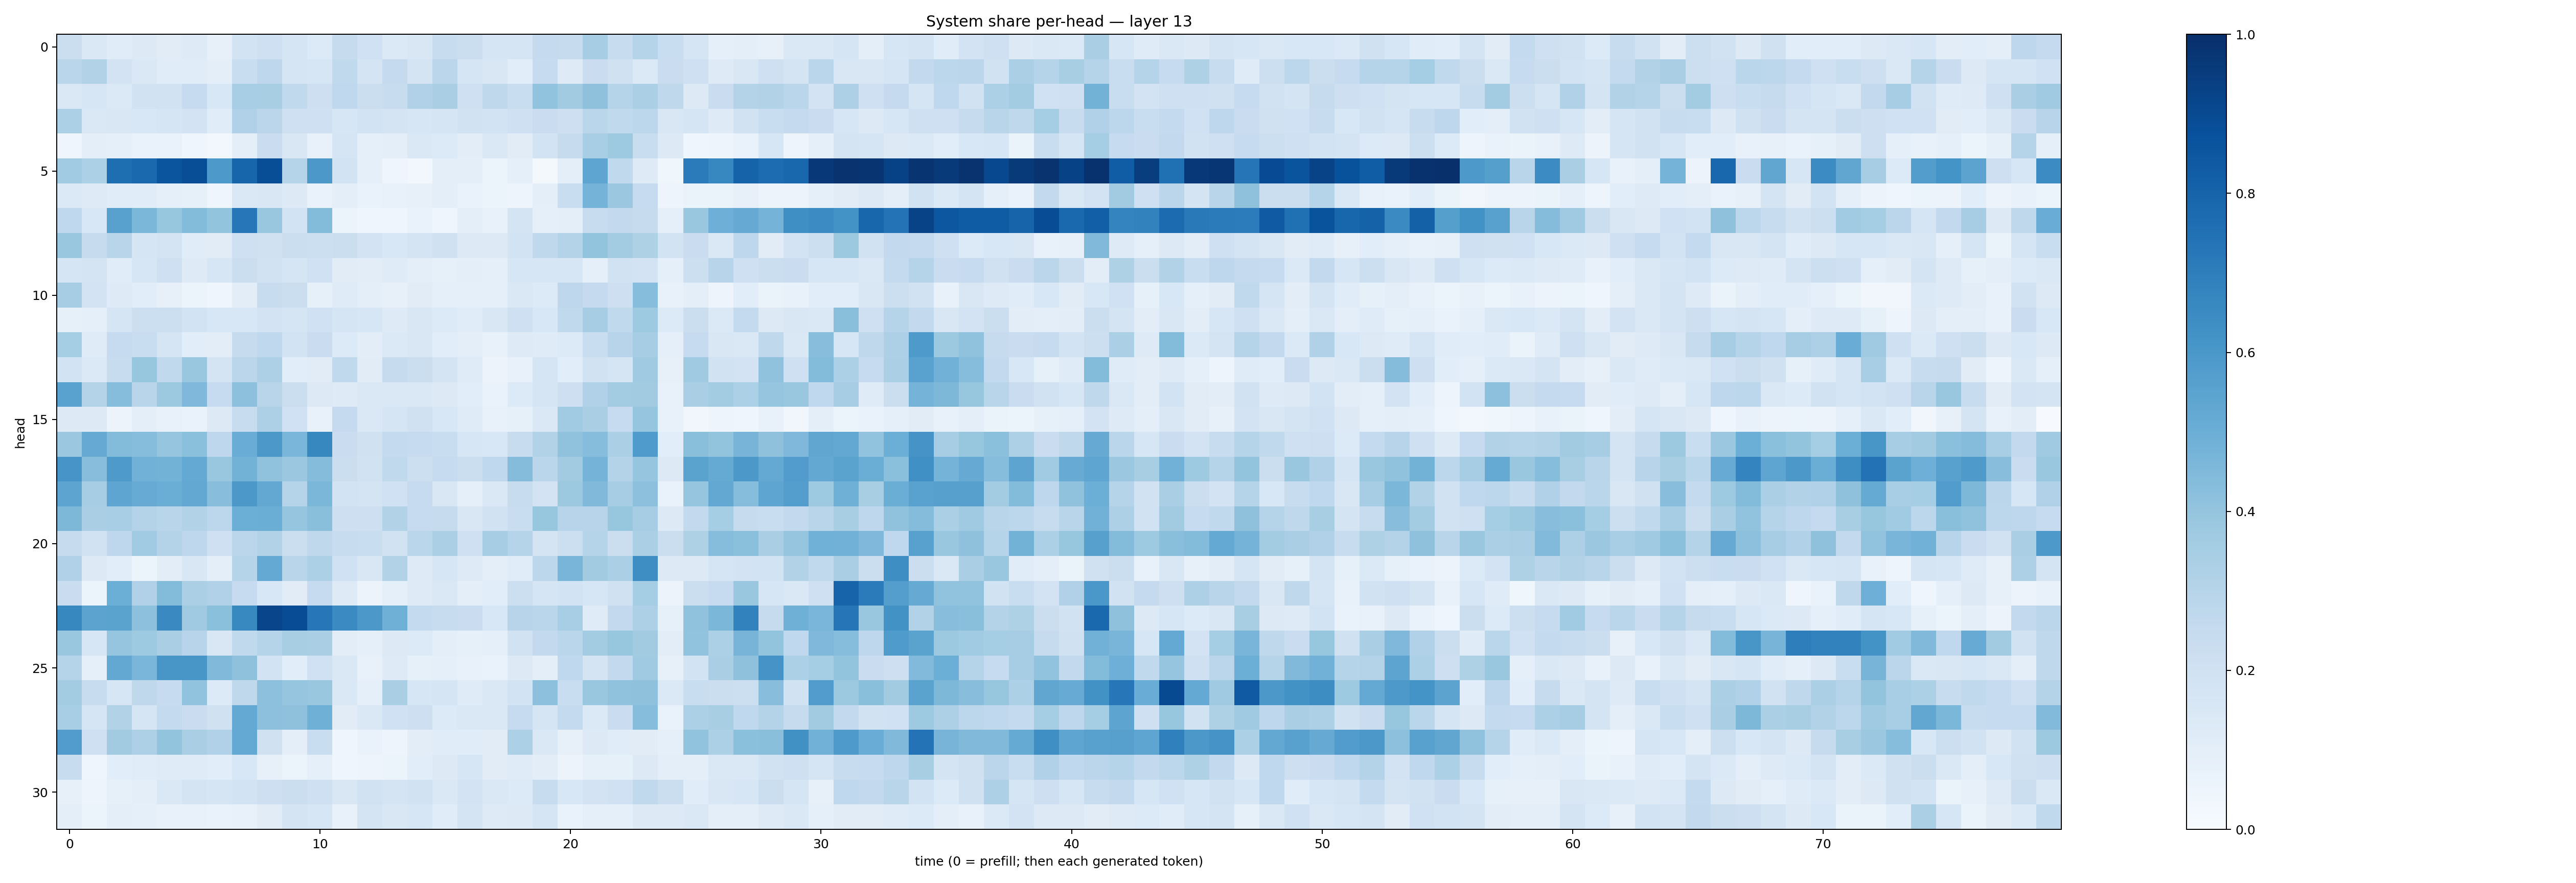

Values plotted in this chart, from the file beside it:
0.22066572, 0.14103934, 0.11597889, 0.12518695, 0.11297365, 0.123070106, 0.080764025, 0.18560827, 0.20752619, 0.16486356, 0.13558373, 0.24413678, 0.2025387, 0.13868399, 0.15037486, 0.2406098, 0.22448123, 0.16557683, 0.1653592, 0.25077468, 0.2454285, 0.3478853, 0.2358132, 0.29864717
0.287, 0.3128, 0.183, 0.1436, 0.1156, 0.1149, 0.09427, 0.2311, 0.2754, 0.1666, 0.1565, 0.2627, 0.1792, 0.2511, 0.1722, 0.2832, 0.1716, 0.1486, 0.1073, 0.2482, 0.1243, 0.2293, 0.1984, 0.1374
0.145, 0.1603, 0.1383, 0.1932, 0.1946, 0.2468, 0.1559, 0.345, 0.3415, 0.2622, 0.2118, 0.267, 0.2222, 0.2366, 0.3189, 0.3362, 0.21, 0.273, 0.2334, 0.4025, 0.3626, 0.4136, 0.2979, 0.3328
0.3296, 0.1429, 0.1517, 0.1546, 0.1681, 0.18, 0.1161, 0.3183, 0.2851, 0.2078, 0.2082, 0.1584, 0.1844, 0.1765, 0.1613, 0.1687, 0.1923, 0.1849, 0.2078, 0.2276, 0.2145, 0.2878, 0.2642, 0.2774
0.04022, 0.09863, 0.0886, 0.06914, 0.06655, 0.04082, 0.0258, 0.1, 0.2278, 0.1523, 0.07711, 0.1697, 0.0884, 0.09991, 0.1406, 0.1363, 0.1034, 0.1418, 0.1127, 0.1857, 0.243, 0.3457, 0.3734, 0.2314
0.3649, 0.3304, 0.7614, 0.7843, 0.857, 0.8831, 0.5918, 0.7963, 0.8847, 0.299, 0.5947, 0.1855, 0.08944, 0.04075, 0.02861, 0.1001, 0.09748, 0.05963, 0.09104, 0.01872, 0.09536, 0.5366, 0.2644, 0.1215
0.137, 0.1214, 0.1135, 0.1134, 0.08711, 0.0824, 0.04379, 0.1442, 0.1503, 0.1265, 0.06701, 0.0955, 0.06693, 0.07491, 0.08075, 0.09453, 0.06771, 0.06241, 0.0487, 0.09801, 0.2337, 0.4734, 0.3826, 0.2498
0.2669, 0.1541, 0.5551, 0.4608, 0.3909, 0.4397, 0.4017, 0.724, 0.3889, 0.184, 0.4406, 0.05452, 0.04447, 0.04199, 0.06921, 0.0466, 0.09811, 0.07458, 0.1745, 0.09007, 0.09982, 0.2347, 0.2582, 0.2439
0.3862, 0.2429, 0.2916, 0.1684, 0.1747, 0.1158, 0.1102, 0.2108, 0.1959, 0.2205, 0.2185, 0.223, 0.1814, 0.1557, 0.1736, 0.198, 0.1327, 0.1275, 0.1842, 0.2707, 0.3049, 0.399, 0.3579, 0.3233
0.1655, 0.1737, 0.1166, 0.1598, 0.2038, 0.1233, 0.1563, 0.2201, 0.1888, 0.1661, 0.2001, 0.1132, 0.1038, 0.1179, 0.09979, 0.08515, 0.09869, 0.09029, 0.1606, 0.1626, 0.1568, 0.09253, 0.1901, 0.1809
0.3507, 0.1824, 0.122, 0.109, 0.08055, 0.06133, 0.04166, 0.1048, 0.2362, 0.2234, 0.08395, 0.1187, 0.09799, 0.08034, 0.1124, 0.08826, 0.08667, 0.08724, 0.1418, 0.1346, 0.2751, 0.2538, 0.2116, 0.4335
0.0835, 0.09309, 0.165, 0.2182, 0.2161, 0.1874, 0.1524, 0.1553, 0.1812, 0.1643, 0.2017, 0.1707, 0.1582, 0.1241, 0.1514, 0.134, 0.1163, 0.152, 0.2047, 0.1524, 0.2621, 0.3508, 0.2635, 0.3714
0.3517, 0.1204, 0.2481, 0.2338, 0.1662, 0.1066, 0.1034, 0.2449, 0.2689, 0.1843, 0.2269, 0.1336, 0.1035, 0.1379, 0.1505, 0.1055, 0.09613, 0.07329, 0.1241, 0.1182, 0.1346, 0.2327, 0.2962, 0.3507
0.1869, 0.139, 0.2355, 0.3921, 0.2641, 0.3858, 0.1753, 0.2828, 0.3261, 0.1076, 0.1104, 0.2654, 0.1123, 0.2438, 0.2235, 0.1734, 0.1209, 0.05493, 0.07045, 0.1669, 0.1062, 0.1918, 0.1673, 0.3709
0.5517, 0.3074, 0.4298, 0.2921, 0.3788, 0.4527, 0.2465, 0.415, 0.29, 0.2251, 0.1288, 0.1235, 0.1459, 0.1475, 0.1421, 0.1273, 0.1064, 0.06961, 0.1355, 0.1662, 0.2145, 0.3175, 0.3562, 0.3626
0.1321, 0.1267, 0.05544, 0.09908, 0.07478, 0.06755, 0.1277, 0.2367, 0.3275, 0.2022, 0.07791, 0.2504, 0.1464, 0.1651, 0.1974, 0.1551, 0.1186, 0.07687, 0.08234, 0.1418, 0.3667, 0.3388, 0.2471, 0.3983
0.3813, 0.5139, 0.4395, 0.4312, 0.3958, 0.4186, 0.2757, 0.5069, 0.5938, 0.4639, 0.6604, 0.2271, 0.1991, 0.2554, 0.2471, 0.2306, 0.1574, 0.1546, 0.2346, 0.3123, 0.408, 0.4325, 0.3341, 0.5829
0.6071, 0.4296, 0.5861, 0.4826, 0.4797, 0.5227, 0.3836, 0.4776, 0.407, 0.3818, 0.4358, 0.225, 0.1885, 0.2624, 0.2167, 0.2488, 0.2191, 0.2692, 0.4337, 0.2858, 0.3621, 0.4729, 0.3081, 0.3978
0.5403, 0.349, 0.5372, 0.5108, 0.5026, 0.5261, 0.428, 0.597, 0.5247, 0.3018, 0.4581, 0.1857, 0.1765, 0.1995, 0.2469, 0.1516, 0.09293, 0.1425, 0.239, 0.1826, 0.3782, 0.4484, 0.3478, 0.4171
0.4546, 0.3378, 0.3456, 0.3064, 0.2902, 0.3146, 0.2807, 0.4975, 0.5035, 0.3974, 0.4254, 0.211, 0.2147, 0.3159, 0.2487, 0.2451, 0.1523, 0.1934, 0.2332, 0.3942, 0.2937, 0.2954, 0.3937, 0.348
0.2435, 0.1896, 0.2766, 0.3648, 0.3059, 0.2768, 0.2086, 0.2833, 0.3119, 0.2257, 0.2715, 0.2406, 0.2305, 0.1926, 0.286, 0.3329, 0.2052, 0.351, 0.3016, 0.1738, 0.218, 0.3043, 0.2225, 0.3321
0.3183, 0.13, 0.1075, 0.05312, 0.1031, 0.1513, 0.1002, 0.3016, 0.5197, 0.2891, 0.332, 0.2014, 0.1493, 0.3145, 0.1241, 0.1628, 0.1245, 0.09404, 0.1153, 0.2797, 0.4669, 0.3608, 0.3338, 0.6399
0.2279, 0.05228, 0.4994, 0.3183, 0.4412, 0.3328, 0.3177, 0.2499, 0.155, 0.1099, 0.2474, 0.1222, 0.05838, 0.09318, 0.1229, 0.1457, 0.09652, 0.1065, 0.2174, 0.166, 0.1855, 0.1637, 0.1957, 0.3529
0.6628, 0.5456, 0.5506, 0.4151, 0.656, 0.3679, 0.4216, 0.659, 0.9157, 0.8873, 0.7255, 0.6495, 0.5975, 0.492, 0.2558, 0.2376, 0.2299, 0.1556, 0.2938, 0.2881, 0.3442, 0.1198, 0.2591, 0.3274
0.3895, 0.1585, 0.3973, 0.372, 0.3363, 0.2931, 0.1501, 0.2631, 0.2977, 0.3434, 0.3393, 0.1024, 0.08826, 0.1255, 0.1334, 0.09379, 0.08348, 0.09051, 0.1924, 0.2607, 0.2866, 0.3573, 0.394, 0.3606
0.3023, 0.08806, 0.5254, 0.4643, 0.604, 0.6029, 0.4471, 0.4102, 0.1866, 0.1067, 0.2003, 0.1478, 0.07588, 0.1226, 0.0827, 0.08981, 0.07322, 0.06883, 0.1299, 0.09932, 0.2685, 0.1776, 0.2596, 0.3689
0.3568, 0.2406, 0.1583, 0.272, 0.248, 0.404, 0.1359, 0.2725, 0.4143, 0.3964, 0.3887, 0.1471, 0.08839, 0.3391, 0.162, 0.1697, 0.1202, 0.1421, 0.1854, 0.4179, 0.2338, 0.3886, 0.4073, 0.4137
0.3452, 0.1655, 0.3093, 0.168, 0.2556, 0.2267, 0.1963, 0.523, 0.415, 0.4129, 0.4921, 0.1115, 0.1431, 0.203, 0.2124, 0.1359, 0.1481, 0.141, 0.2483, 0.169, 0.2541, 0.1373, 0.2301, 0.4319
0.5764, 0.2037, 0.3613, 0.3256, 0.4018, 0.3376, 0.3179, 0.52, 0.1978, 0.1009, 0.2316, 0.04356, 0.06802, 0.04724, 0.1048, 0.1171, 0.1142, 0.1106, 0.3308, 0.1428, 0.08083, 0.1307, 0.1158, 0.1098
0.2418, 0.04603, 0.1055, 0.1145, 0.1185, 0.1174, 0.1076, 0.1545, 0.08196, 0.05405, 0.09173, 0.04577, 0.04804, 0.06001, 0.1066, 0.1253, 0.1565, 0.1095, 0.1175, 0.1042, 0.05858, 0.08343, 0.08381, 0.1286
0.08039, 0.05018, 0.08544, 0.09409, 0.1482, 0.172, 0.1665, 0.1851, 0.2132, 0.2246, 0.2089, 0.1489, 0.1938, 0.174, 0.191, 0.1481, 0.1809, 0.1426, 0.1361, 0.2392, 0.1538, 0.1821, 0.2024, 0.2645
0.09524, 0.05212, 0.09488, 0.08644, 0.07267, 0.07721, 0.06829, 0.07807, 0.113, 0.1752, 0.1614, 0.07792, 0.175, 0.1523, 0.1576, 0.114, 0.1758, 0.1219, 0.1295, 0.1666, 0.06776, 0.09014, 0.08897, 0.1263
